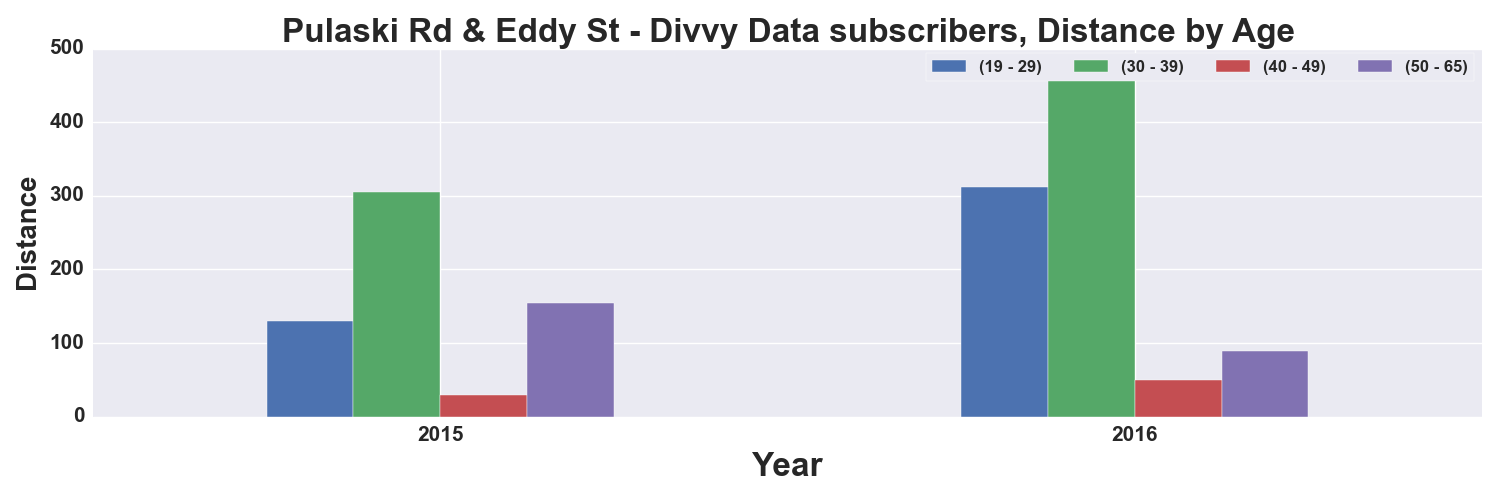

The file beside this chart, header and first rows:
, START TIME YEAR, DISTANCE_Miles, DISTANCE_Miles, DISTANCE_Miles, DISTANCE_Miles
AGE_GROUP, , 19 - 29, 30 - 39, 40 - 49, 50 - 65
0, 2015, 130.4, 305.1, 29.84, 154.8
1, 2016, 311.8, 477.1, 49.4, 89.04
